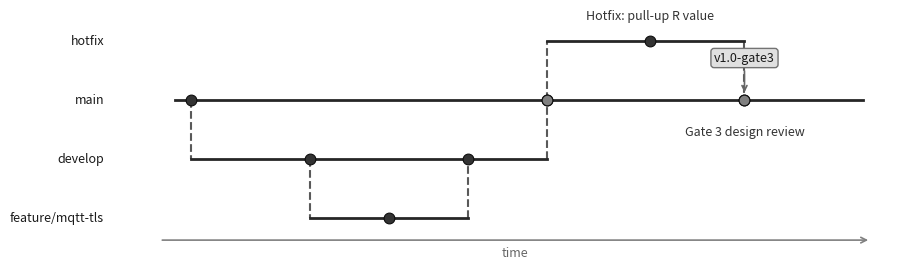

This figure's Python source: (Note: this script raises an exception after producing the figure.)
"""
gen_figures.py — Generate 3 figures for Chapter 13: Version Control & Design History
"""

import matplotlib
matplotlib.use('Agg')
import matplotlib.pyplot as plt
import matplotlib.patches as mpatches
from matplotlib.patches import FancyArrowPatch, FancyBboxPatch
import numpy as np

DPI = 200

# ──────────────────────────────────────────────────────────────────────────────
# Figure 1: Git Flow Branching Diagram
# ──────────────────────────────────────────────────────────────────────────────
def make_fig1():
    fig, ax = plt.subplots(figsize=(9, 2.6))
    ax.set_xlim(0, 10)
    ax.set_ylim(-0.5, 3.5)
    ax.axis('off')

    # Branch y-positions (top to bottom)
    y_hotfix  = 3.0
    y_main    = 2.0
    y_develop = 1.0
    y_feature = 0.0

    branch_color = '0.15'
    merge_color  = '0.35'

    # ── Branch labels (left side) ──
    for y, label in [(y_hotfix, 'hotfix'), (y_main, 'main'),
                     (y_develop, 'develop'), (y_feature, 'feature/mqtt-tls')]:
        ax.text(-0.1, y, label, ha='right', va='center', fontsize=9,
                fontstyle='italic', color='0.1')

    # ── Commit positions ──
    # main commits: x=1 (initial), x=5.5 (merge from develop), x=8 (v1.0-gate3)
    main_commits = [1.0, 5.5, 8.0]
    # develop: branches off main at x=1, commits at 2.5, 4.5, merges to main at 5.5
    develop_commits = [2.5, 4.5]
    develop_start = 1.0   # branches from main x=1
    develop_merge = 5.5   # merges to main x=5.5
    # feature: branches from develop at x=2.5, commits at 3.5, merges at 4.5
    feature_commits = [3.5]
    feature_start = 2.5
    feature_merge = 4.5
    # hotfix: branches from main at x=5.5, commit at 6.8, merges to main at 8.0
    hotfix_commits = [6.8]
    hotfix_start = 5.5
    hotfix_merge = 8.0

    # ── Draw branch lines ──
    # main: from x=0.8 to x=9.5
    ax.plot([0.8, 9.5], [y_main, y_main], color=branch_color, lw=2, zorder=2)
    # develop: from branch point to merge point
    ax.plot([develop_start, develop_merge], [y_develop, y_develop],
            color=branch_color, lw=2, zorder=2)
    # feature: from branch to merge
    ax.plot([feature_start, feature_merge], [y_feature, y_feature],
            color=branch_color, lw=2, zorder=2)
    # hotfix: from branch to merge
    ax.plot([hotfix_start, hotfix_merge], [y_hotfix, y_hotfix],
            color=branch_color, lw=2, zorder=2)

    # ── Merge / diverge diagonal lines (dashed) ──
    lw_merge = 1.5
    ls_merge = (0, (4, 3))  # dashed

    # develop branches from main at x=1
    ax.plot([develop_start, develop_start], [y_main, y_develop],
            color=merge_color, lw=lw_merge, linestyle='--', zorder=1)
    # develop merges to main at x=5.5
    ax.plot([develop_merge, develop_merge], [y_develop, y_main],
            color=merge_color, lw=lw_merge, linestyle='--', zorder=1)

    # feature branches from develop at x=2.5
    ax.plot([feature_start, feature_start], [y_develop, y_feature],
            color=merge_color, lw=lw_merge, linestyle='--', zorder=1)
    # feature merges to develop at x=4.5
    ax.plot([feature_merge, feature_merge], [y_feature, y_develop],
            color=merge_color, lw=lw_merge, linestyle='--', zorder=1)

    # hotfix branches from main at x=5.5
    ax.plot([hotfix_start, hotfix_start], [y_main, y_hotfix],
            color=merge_color, lw=lw_merge, linestyle='--', zorder=1)
    # hotfix merges to main at x=8.0
    ax.plot([hotfix_merge, hotfix_merge], [y_hotfix, y_main],
            color=merge_color, lw=lw_merge, linestyle='--', zorder=1)

    # ── Draw commits as filled circles ──
    dot_size = 60  # scatter s value (~5pt radius equivalent)
    dot_color = '0.2'
    dot_edge  = '0.05'

    ax.scatter(main_commits, [y_main]*len(main_commits),
               s=dot_size, color=dot_color, edgecolors=dot_edge, lw=0.8, zorder=5)
    ax.scatter(develop_commits, [y_develop]*len(develop_commits),
               s=dot_size, color=dot_color, edgecolors=dot_edge, lw=0.8, zorder=5)
    ax.scatter(feature_commits, [y_feature]*len(feature_commits),
               s=dot_size, color=dot_color, edgecolors=dot_edge, lw=0.8, zorder=5)
    ax.scatter(hotfix_commits, [y_hotfix]*len(hotfix_commits),
               s=dot_size, color=dot_color, edgecolors=dot_edge, lw=0.8, zorder=5)

    # Also mark the branch/merge points on main as commits
    ax.scatter([5.5, 8.0], [y_main, y_main],
               s=dot_size, color='0.5', edgecolors=dot_edge, lw=0.8, zorder=5)

    # ── Milestone annotations ──
    # "v1.0-gate3" tag above main at x=8.0 — annotate from well above to the dot
    ax.annotate('v1.0-gate3', xy=(8.0, y_main + 0.08),
                xytext=(8.0, y_main + 0.60),
                ha='center', va='bottom', fontsize=9, color='0.1',
                arrowprops=dict(arrowstyle='->', color='0.4', lw=1.2),
                bbox=dict(boxstyle='round,pad=0.25', fc='0.88', ec='0.45', lw=1.0),
                zorder=10)

    # "Gate 3 design review" below main at x=8.0, with enough gap below hotfix merge line
    ax.text(8.0, y_main - 0.42, 'Gate 3 design review',
            ha='center', va='top', fontsize=9, color='0.2', style='italic')

    # "Hotfix: pull-up R value" above hotfix branch, centered on the hotfix commit
    ax.text(6.8, y_hotfix + 0.32, 'Hotfix: pull-up R value',
            ha='center', va='bottom', fontsize=9, color='0.2')

    # ── Time axis arrow at bottom ──
    ax.annotate('', xy=(9.6, -0.38), xytext=(0.6, -0.38),
                arrowprops=dict(arrowstyle='->', color='0.5', lw=1.2))
    ax.text(5.1, -0.48, 'time', ha='center', va='top', fontsize=9, color='0.4')

    plt.tight_layout(pad=0.3)
    base = '/home/user/Project-Planning-and-Prototyping/textbook/chapters/13-version-control/images/fig_01_git_flow'
    fig.savefig(base + '.pdf', dpi=DPI, bbox_inches='tight')
    fig.savefig(base + '.png', dpi=DPI, bbox_inches='tight')
    plt.close(fig)
    print('Figure 1 saved.')


# ──────────────────────────────────────────────────────────────────────────────
# Figure 2: DHF Tree Diagram
# ──────────────────────────────────────────────────────────────────────────────
def draw_box(ax, cx, cy, w, h, gray, text, fontsize=9, text_color='white'):
    """Draw a centered rounded rectangle with text."""
    x = cx - w / 2
    y = cy - h / 2
    box = FancyBboxPatch((x, y), w, h,
                         boxstyle='round,pad=0.02',
                         facecolor=str(gray), edgecolor='0.1', lw=1.2, zorder=3)
    ax.add_patch(box)
    ax.text(cx, cy, text, ha='center', va='center', fontsize=fontsize,
            color=text_color, zorder=4, wrap=False)


def connect(ax, x1, y1, x2, y2, lw=1.5):
    ax.plot([x1, x2], [y1, y2], color='0.2', lw=lw, zorder=2)


def make_fig2():
    fig, ax = plt.subplots(figsize=(9, 2.8))
    ax.set_xlim(-0.1, 9.1)
    ax.set_ylim(-0.25, 2.85)
    ax.axis('off')

    # Row y positions
    y_root   = 2.5
    y_l1     = 1.7
    y_l2     = 0.85
    y_output = 0.1

    bh = 0.38   # box height

    # ── Root ──
    draw_box(ax, 4.5, y_root, 2.8, bh, 0.35, 'Design History File (DHF)', fontsize=9, text_color='white')

    # ── Level 1 ──
    l1_items = [
        (1.5,  'Design\nRecords'),
        (4.5,  'Test\nRecords'),
        (7.5,  'Approval\nRecords'),
    ]
    bw_l1 = 2.2
    bh_l1 = 0.48
    for cx, label in l1_items:
        connect(ax, 4.5, y_root - bh/2, cx, y_l1 + bh_l1/2)
        draw_box(ax, cx, y_l1, bw_l1, bh_l1, 0.55, label, fontsize=9, text_color='white')

    # ── Level 2 ──
    # Under Design Records (cx=1.5): 4 items spread
    dr_items = [
        (0.18, 'Specifications\n(Ch.4)'),
        (1.05, 'Architecture\n(Ch.5)'),
        (1.90, 'BOM\n(Ch.11)'),
        (2.75, 'ECO Log'),
    ]
    bw_dr = 0.82
    for cx2, label in dr_items:
        connect(ax, 1.5, y_l1 - bh_l1/2, cx2, y_l2 + bh/2)
        draw_box(ax, cx2, y_l2, bw_dr, bh, 0.80, label, fontsize=8.5, text_color='0.05')

    # Under Test Records (cx=4.5): 3 items
    tr_items = [
        (3.75, 'Bench Test\nReports'),
        (4.5,  'Integration\nTest'),
        (5.25, 'Acceptance\nTest'),
    ]
    bw_tr = 0.70
    for cx2, label in tr_items:
        connect(ax, 4.5, y_l1 - bh_l1/2, cx2, y_l2 + bh/2)
        draw_box(ax, cx2, y_l2, bw_tr, bh, 0.80, label, fontsize=8.5, text_color='0.05')

    # Under Approval Records (cx=7.5): 2 items
    ar_items = [
        (7.0,  'Gate 3\nChecklist'),
        (8.0,  'Sign-offs'),
    ]
    bw_ar = 0.90
    for cx2, label in ar_items:
        connect(ax, 7.5, y_l1 - bh_l1/2, cx2, y_l2 + bh/2)
        draw_box(ax, cx2, y_l2, bw_ar, bh, 0.80, label, fontsize=8.5, text_color='0.05')

    # ── Output node ──
    out_cx = 4.5
    # Draw a horizontal collector line at y = y_output + bh/2 + 0.15
    y_collect = y_output + bh / 2 + 0.18
    # Lines from each L2 subtree center down to collector level
    for sub_cx in [1.5, 4.5, 7.5]:
        ax.plot([sub_cx, sub_cx], [y_l2 - bh/2 - 0.02, y_collect], color='0.2', lw=1.5, zorder=2)
    ax.plot([1.5, 7.5], [y_collect, y_collect], color='0.2', lw=1.5, zorder=2)
    ax.plot([out_cx, out_cx], [y_collect, y_output + bh/2], color='0.2', lw=1.5, zorder=2)
    draw_box(ax, out_cx, y_output, 3.2, bh, 0.35,
             '→  Gate 3 Submission Package', fontsize=9, text_color='white')

    plt.tight_layout(pad=0.3)
    base = '/home/user/Project-Planning-and-Prototyping/textbook/chapters/13-version-control/images/fig_02_dhf_structure'
    fig.savefig(base + '.pdf', dpi=DPI, bbox_inches='tight')
    fig.savefig(base + '.png', dpi=DPI, bbox_inches='tight')
    plt.close(fig)
    print('Figure 2 saved.')


# ──────────────────────────────────────────────────────────────────────────────
# Figure 3: ECO Flow Diagram
# ──────────────────────────────────────────────────────────────────────────────
def make_fig3():
    fig, ax = plt.subplots(figsize=(9, 2.8))
    ax.set_xlim(-0.3, 9.3)
    ax.set_ylim(-0.3, 2.8)
    ax.axis('off')

    # ── Helper functions ──
    def oval(cx, cy, w, h, gray, text, fontsize=9):
        el = mpatches.Ellipse((cx, cy), w, h,
                              facecolor=str(gray), edgecolor='0.1', lw=1.5, zorder=3)
        ax.add_patch(el)
        tc = 'white' if gray < 0.55 else '0.05'
        ax.text(cx, cy, text, ha='center', va='center', fontsize=fontsize,
                color=tc, zorder=4)

    def rect(cx, cy, w, h, gray, text, fontsize=9):
        x = cx - w/2
        y = cy - h/2
        box = FancyBboxPatch((x, y), w, h,
                             boxstyle='round,pad=0.03',
                             facecolor=str(gray), edgecolor='0.1', lw=1.2, zorder=3)
        ax.add_patch(box)
        tc = 'white' if gray < 0.55 else '0.05'
        ax.text(cx, cy, text, ha='center', va='center', fontsize=fontsize,
                color=tc, zorder=4)

    def diamond(cx, cy, w, h, gray, text, fontsize=9):
        hw = w/2; hh = h/2
        pts = np.array([
            [cx,      cy + hh],
            [cx + hw, cy     ],
            [cx,      cy - hh],
            [cx - hw, cy     ],
        ])
        from matplotlib.patches import Polygon
        poly = Polygon(pts, closed=True,
                       facecolor=str(gray), edgecolor='0.1', lw=1.5, zorder=3)
        ax.add_patch(poly)
        tc = 'white' if gray < 0.55 else '0.05'
        ax.text(cx, cy, text, ha='center', va='center', fontsize=fontsize,
                color=tc, zorder=4)

    def arrow(x1, y1, x2, y2, label=None, label_side='top'):
        ax.annotate('', xy=(x2, y2), xytext=(x1, y1),
                    arrowprops=dict(arrowstyle='->', color='0.1', lw=1.5),
                    zorder=2)
        if label:
            mx = (x1 + x2) / 2
            my = (y1 + y2) / 2
            offset = 0.13 if label_side == 'top' else -0.13
            ax.text(mx, my + offset, label, ha='center', va='center',
                    fontsize=8.5, color='0.1', zorder=5)

    # ── Layout (left-to-right, two-row for YES branches) ──
    # Row layout:
    #   Top row (y=2.2): Start → D1 → upper YES path
    #   Middle row (y=1.4): D1 NO → D2 → middle YES path
    #   Bottom row (y=0.6): D2 NO path
    #   End row (y=0.15): End oval

    # All rows at y values:
    y_top = 2.2
    y_mid = 1.4
    y_bot = 0.62
    y_end = 0.1

    bw = 1.25  # rect width
    bh = 0.40  # rect height
    dw = 1.40  # diamond width
    dh = 0.52  # diamond height
    ow = 1.15  # oval width
    oh = 0.38  # oval height

    # ── Start oval ──
    x_start = 0.75
    oval(x_start, y_top, ow, oh, 0.35, 'Change\nidentified', fontsize=8.5)

    # ── Diamond 1: Safety/regulatory? ──
    x_d1 = 2.3
    arrow(x_start + ow/2, y_top, x_d1 - dw/2, y_top)
    diamond(x_d1, y_top, dw, dh, 0.65, 'Safety /\nreg. impact?', fontsize=8.5)

    # YES path (top row, going right)
    x_eco_req  = 4.0
    x_eco_rev  = 5.45
    x_upd_dhf  = 6.95
    arrow(x_d1 + dw/2, y_top, x_eco_req - bw/2, y_top, label='YES')
    rect(x_eco_req,  y_top, bw, bh, 0.80, 'Formal ECO\nrequired', fontsize=8.5)
    arrow(x_eco_req + bw/2,  y_top, x_eco_rev - bw/2, y_top)
    rect(x_eco_rev,  y_top, bw, bh, 0.80, 'ECO review\nboard', fontsize=8.5)
    arrow(x_eco_rev + bw/2,  y_top, x_upd_dhf - bw/2, y_top)
    rect(x_upd_dhf,  y_top, bw, bh, 0.80, 'Update DHF\n+ re-verify', fontsize=8.5)

    # NO path — drop from D1 to D2 (middle row)
    x_d2 = 2.3
    arrow(x_d1, y_top - dh/2, x_d2, y_mid + dh/2, label='NO', label_side='top')
    diamond(x_d2, y_mid, dw, dh, 0.65, 'Gate deliv.\nor BOM?', fontsize=8.5)

    # YES path (middle row)
    x_inf_eco  = 4.0
    x_upd_bom  = 5.45
    arrow(x_d2 + dw/2, y_mid, x_inf_eco - bw/2, y_mid, label='YES')
    rect(x_inf_eco, y_mid, bw, bh, 0.80, 'Informal ECO\nrecord', fontsize=8.5)
    arrow(x_inf_eco + bw/2, y_mid, x_upd_bom - bw/2, y_mid)
    rect(x_upd_bom, y_mid, bw, bh, 0.80, 'Update BOM /\nschematic+log', fontsize=8.5)

    # NO path — drop from D2 to bottom row
    x_inplace  = 4.0
    x_log_msg  = 5.45
    arrow(x_d2, y_mid - dh/2, x_d2, y_bot + bh/2, label='NO', label_side='top')
    # horizontal arrow to in-place fix
    arrow(x_d2 + 0.0, y_bot, x_inplace - bw/2, y_bot)
    # Actually: NO arrow exits left side of d2 at y_bot — let's draw a corner
    # Redraw: vertical down then horizontal right
    # Remove the direct arrow, draw L-shape
    # (Already drew the vertical; now horizontal)
    rect(x_inplace, y_bot, bw, bh, 0.80, 'In-place\nfix', fontsize=8.5)
    arrow(x_inplace + bw/2, y_bot, x_log_msg - bw/2, y_bot)
    rect(x_log_msg, y_bot, bw, bh, 0.80, 'Log commit\nmessage only', fontsize=8.5)

    # ── End oval — collect all paths ──
    x_end = 8.45
    oval(x_end, y_mid, ow, oh, 0.35, 'Change\ncomplete', fontsize=8.5)

    # Connect YES top path to end
    arrow(x_upd_dhf + bw/2, y_top, x_end, y_top)
    # Vertical line from top-right corner down to end oval (mid level)
    ax.plot([x_end, x_end], [y_top, y_mid + oh/2], color='0.1', lw=1.5, zorder=2)

    # Connect YES mid path to end
    arrow(x_upd_bom + bw/2, y_mid, x_end - ow/2, y_mid)

    # Connect NO bot path to end
    arrow(x_log_msg + bw/2, y_bot, x_end, y_bot)
    ax.plot([x_end, x_end], [y_bot, y_mid - oh/2], color='0.1', lw=1.5, zorder=2)

    plt.tight_layout(pad=0.3)
    base = '/home/user/Project-Planning-and-Prototyping/textbook/chapters/13-version-control/images/fig_03_eco_flow'
    fig.savefig(base + '.pdf', dpi=DPI, bbox_inches='tight')
    fig.savefig(base + '.png', dpi=DPI, bbox_inches='tight')
    plt.close(fig)
    print('Figure 3 saved.')


if __name__ == '__main__':
    make_fig1()
    make_fig2()
    make_fig3()
    print('All figures generated.')
